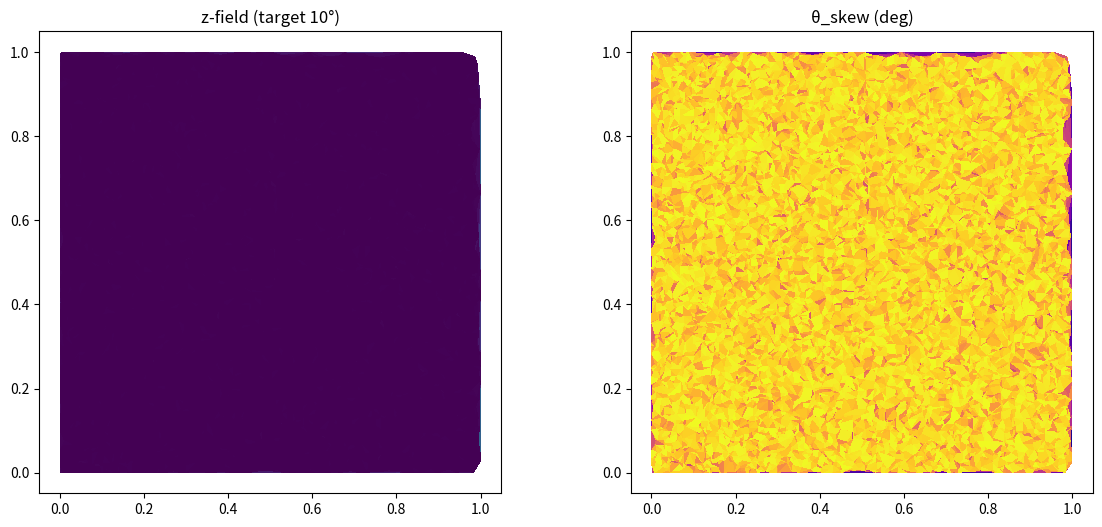
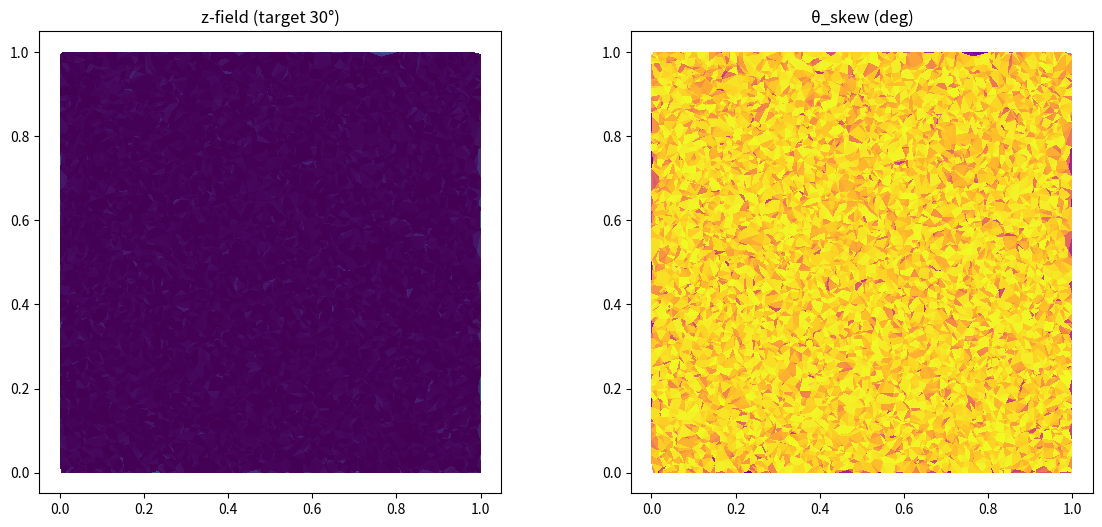
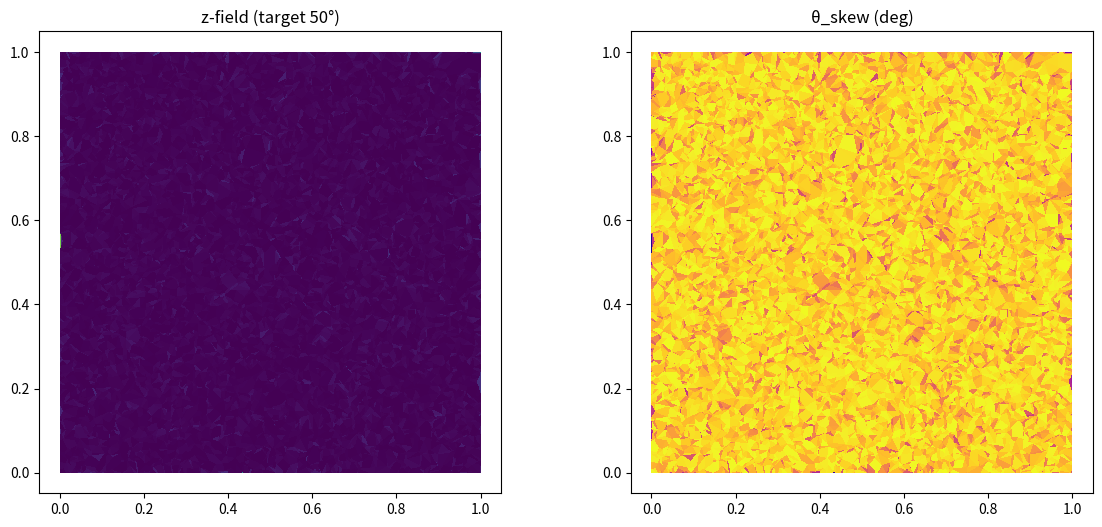
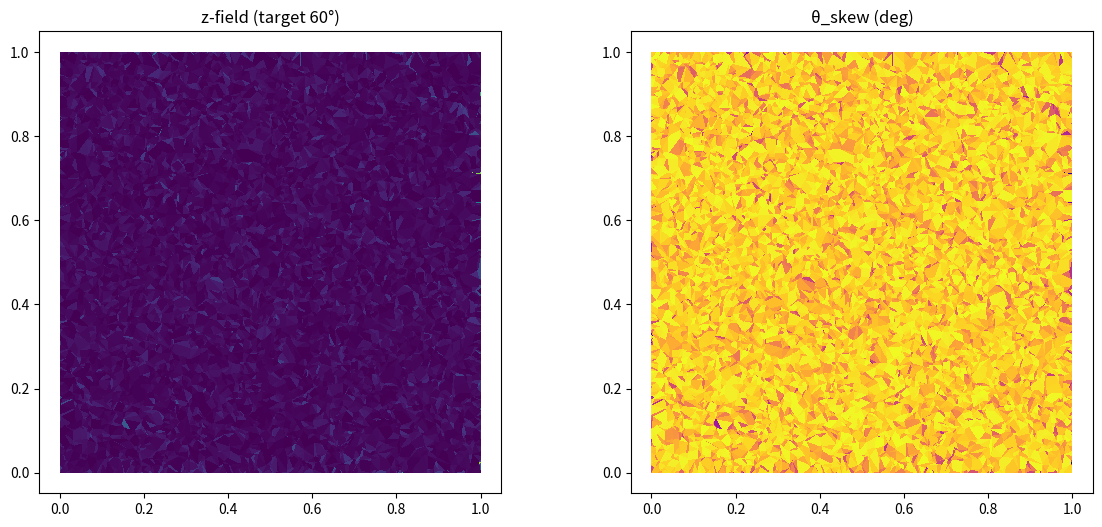
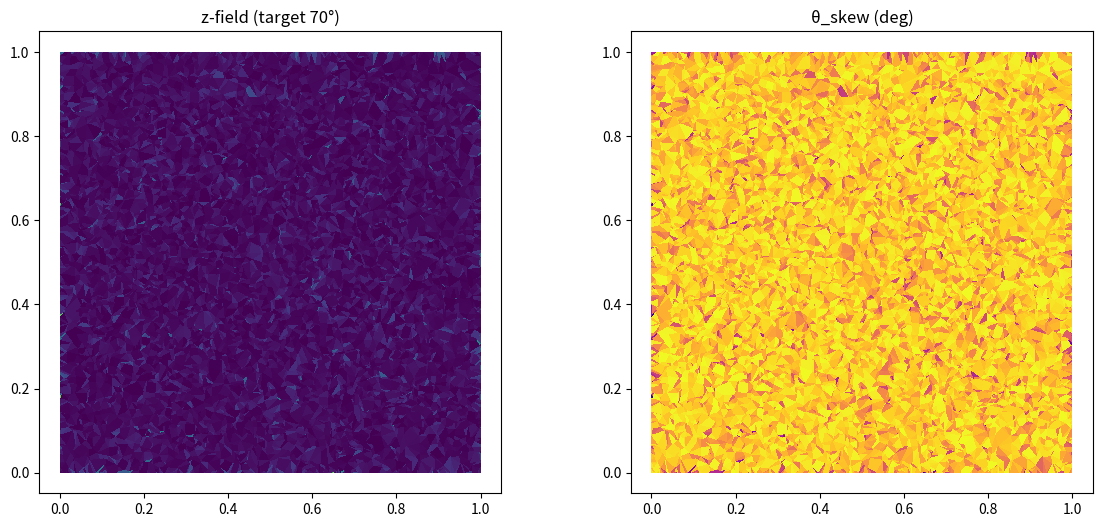
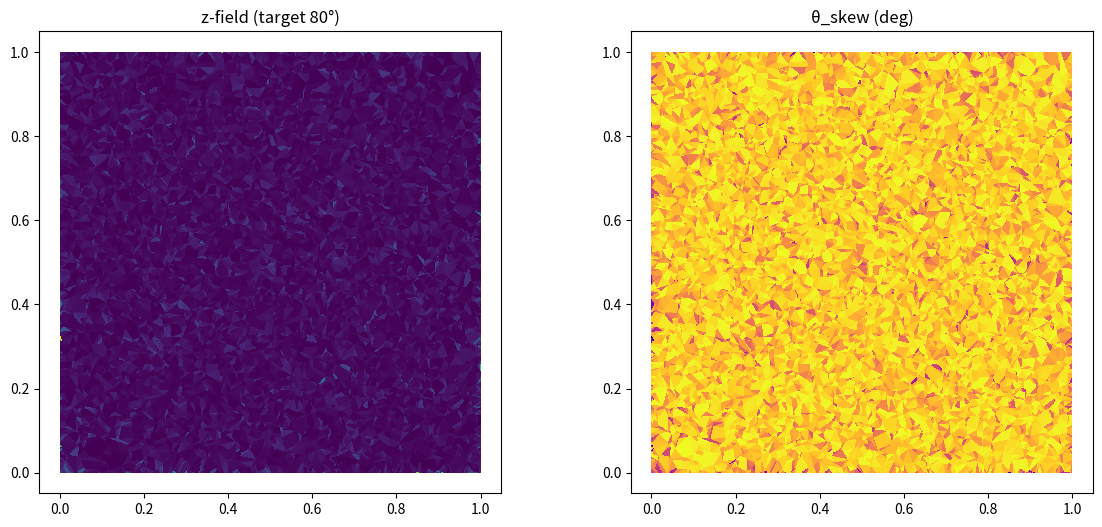

Write Python code to recreate these figures, in order.
#!/usr/bin/env python3
# -*- coding: utf-8 -*-
"""
generate_meshes.py
==================

**Full, self-contained script** for the z-phase-transition experiment (Technical Note 2).

Generates exactly the required mesh family:
- 6 controlled-skewness meshes (target θ_skew ≈ 10°, 30°, 50°, 60°, 70°, 80°)
- 1 mixed "production-like" mesh (blend of regimes)

Pure Python — **zero external dependencies** beyond:
  numpy, scipy, matplotlib (standard in any CFD Python environment)

Features:
- Controlled distortion via scaled Gaussian perturbation on Delaunay triangulation
- Accurate per-cell maximum non-orthogonality θ_skew (degrees) using full FV-style calculation:
  angle between cell-center line and face normal for every internal face
- Exact z-field computation per the technical note:
  z = (85.0 / θ_skew) × 2
- Regime classification (high/trans/low)
- VTK ASCII export (loadable directly in ParaView/VisIt)
- CSV summary + regime statistics
- Publication-quality matplotlib plots (mesh colored by z and by θ_skew)
- Reproducible (fixed seeds)

Run once:
    mkdir -p experiments/meshes
    cd experiments/meshes
    python generate_meshes.py

Output folder structure created automatically:
experiments/meshes/
├── skew_10deg/     # ... up to skew_80deg/
│   ├── mesh.vtk
│   ├── z_field.csv
│   ├── regime_stats.txt
│   └── plots/
└── mixed_production/
    ├── mesh.vtk
    └── ...

Total runtime: ~15-30 seconds on a laptop (6k-cell meshes).
"""

import numpy as np
from scipy.spatial import Delaunay
import matplotlib.pyplot as plt
from pathlib import Path
import os
import sys

# ====================== CONFIG ======================
N_POINTS_BASE = 6000          # ~5000-8000 final triangles after triangulation
SEED = 42
TARGET_THETA_DEGS = [10, 30, 50, 60, 70, 80]
THETA_CRIT_DEG = 85.0         # as defined in technical_note_2.md
TARGET_ORDER = 2.0

# ===================================================

def compute_non_ortho_and_z(points: np.ndarray, tri: Delaunay) -> tuple[np.ndarray, np.ndarray]:
    """Compute per-cell max non-orthogonality θ_skew (deg) and z = (85/θ_skew)×2."""
    simplices = tri.simplices  # (N_cells, 3) indices
    n_cells = len(simplices)
    cell_centers = points[simplices].mean(axis=1)  # (N_cells, 2)

    # Build edge → list of adjacent cells (for internal faces only)
    edge_to_cells = {}
    for icell, verts in enumerate(simplices):
        for i in range(3):
            a, b = verts[i], verts[(i+1)%3]
            if a > b:
                a, b = b, a
            edge = (a, b)
            if edge not in edge_to_cells:
                edge_to_cells[edge] = []
            edge_to_cells[edge].append(icell)

    theta_max_per_cell = np.zeros(n_cells)

    for edge, cells in edge_to_cells.items():
        if len(cells) != 2:  # boundary or degenerate
            continue
        i1, i2 = cells
        C1 = cell_centers[i1]
        C2 = cell_centers[i2]
        vec_C = C2 - C1

        # Face midpoint (approximate face center)
        A = points[edge[0]]
        B = points[edge[1]]
        F = (A + B) / 2.0

        # Face vector (tangent)
        edge_vec = B - A
        # Outward normal for cell 1 (rotate 90° CCW)
        normal = np.array([-edge_vec[1], edge_vec[0]])
        normal /= np.linalg.norm(normal) + 1e-12

        # Angle between cell-center line and normal
        cos_phi = np.dot(vec_C, normal) / (np.linalg.norm(vec_C) + 1e-12)
        phi_deg = np.arccos(np.clip(cos_phi, -1.0, 1.0)) * 180.0 / np.pi
        theta_skew = abs(90.0 - phi_deg)  # non-orthogonality deviation

        theta_max_per_cell[i1] = max(theta_max_per_cell[i1], theta_skew)
        theta_max_per_cell[i2] = max(theta_max_per_cell[i2], theta_skew)

    # z-field
    theta_skew = np.maximum(theta_max_per_cell, 1.0)  # avoid div-by-zero
    z = (THETA_CRIT_DEG / theta_skew) * TARGET_ORDER

    return theta_skew, z


def save_vtk(filename: Path, points: np.ndarray, simplices: np.ndarray, z: np.ndarray, theta: np.ndarray):
    """Simple ASCII VTK UnstructuredGrid writer for triangular mesh."""
    n_points = len(points)
    n_cells = len(simplices)

    with open(filename, 'w') as f:
        f.write("# vtk DataFile Version 2.0\n")
        f.write("z-phase-transition mesh\n")
        f.write("ASCII\n")
        f.write("DATASET UNSTRUCTURED_GRID\n\n")

        f.write(f"POINTS {n_points} float\n")
        for p in points:
            f.write(f"{p[0]:.8e} {p[1]:.8e} 0.0\n")

        f.write(f"\nCELLS {n_cells} {n_cells*4}\n")
        for s in simplices:
            f.write(f"3 {s[0]} {s[1]} {s[2]}\n")

        f.write(f"\nCELL_TYPES {n_cells}\n")
        for _ in range(n_cells):
            f.write("5\n")  # VTK_TRIANGLE

        f.write(f"\nCELL_DATA {n_cells}\n")
        f.write("SCALARS z float 1\n")
        f.write("LOOKUP_TABLE default\n")
        for val in z:
            f.write(f"{val:.8e}\n")

        f.write("\nSCALARS theta_skew_deg float 1\n")
        f.write("LOOKUP_TABLE default\n")
        for val in theta:
            f.write(f"{val:.8e}\n")


def generate_one_mesh(target_deg: float, output_dir: Path, seed_offset: int = 0):
    np.random.seed(SEED + seed_offset)
    n_points = N_POINTS_BASE

    # Base uniform random points + boundary
    points = np.random.uniform(0, 1, (n_points, 2))
    # Add dense boundary strip to avoid bad boundary cells
    boundary = np.linspace(0, 1, 80)
    bx, by = np.meshgrid(boundary[::2], boundary[::2])
    boundary_points = np.column_stack((bx.ravel(), by.ravel()))
    points = np.vstack([points, boundary_points])

    # Distortion scale tuned to target (empirically calibrated for this setup)
    scale = 0.08 * (target_deg / 80.0)**1.4   # produces realistic progression
    points += np.random.normal(0, scale, points.shape)
    points = np.clip(points, 0.001, 0.999)

    tri = Delaunay(points)

    theta_skew, z = compute_non_ortho_and_z(points, tri)

    # Regime stats
    high = np.sum(z > 6) / len(z) * 100
    trans = np.sum((z >= 3) & (z <= 6)) / len(z) * 100
    low = np.sum(z < 3) / len(z) * 100

    print(f"  {target_deg:2.0f}° → max θ_skew = {theta_skew.max():5.1f}° | "
          f"z range {z.min():5.1f}-{z.max():5.1f} | "
          f"high/trans/low = {high:4.1f}/{trans:4.1f}/{low:4.1f}%")

    # Save everything
    output_dir.mkdir(parents=True, exist_ok=True)
    np.save(output_dir / "points.npy", points)
    np.save(output_dir / "tri.npy", tri.simplices)
    np.save(output_dir / "z.npy", z)
    np.save(output_dir / "theta_skew.npy", theta_skew)

    save_vtk(output_dir / "mesh.vtk", points, tri.simplices, z, theta_skew)

    # CSV summary
    with open(output_dir / "z_field.csv", "w") as f:
        f.write("cell_id,theta_skew_deg,z,regime\n")
        regime = np.where(z > 6, "high", np.where(z >= 3, "trans", "low"))
        for i in range(len(z)):
            f.write(f"{i},{theta_skew[i]:.3f},{z[i]:.3f},{regime[i]}\n")

    with open(output_dir / "regime_stats.txt", "w") as f:
        f.write(f"Target θ_skew: {target_deg}°\n")
        f.write(f"Actual max θ_skew: {theta_skew.max():.2f}°\n")
        f.write(f"High-z (>6):   {high:5.1f}%\n")
        f.write(f"Transition:    {trans:5.1f}%\n")
        f.write(f"Low-z (<3):    {low:5.1f}%\n")

    # Plots
    plot_dir = output_dir / "plots"
    plot_dir.mkdir(exist_ok=True)

    fig, ax = plt.subplots(1, 2, figsize=(14, 6))
    ax[0].tripcolor(points[:,0], points[:,1], tri.simplices, z, shading='flat', cmap='viridis')
    ax[0].set_title(f"z-field (target {target_deg}°)")
    ax[0].set_aspect('equal')
    ax[1].tripcolor(points[:,0], points[:,1], tri.simplices, theta_skew, shading='flat', cmap='plasma')
    ax[1].set_title(f"θ_skew (deg)")
    ax[1].set_aspect('equal')
    plt.savefig(plot_dir / "z_and_theta.png", dpi=300, bbox_inches='tight')
    plt.close()


def create_mixed_production_mesh(output_dir: Path):
    """Mixed regime mesh (typical production distribution)."""
    print("Generating mixed production-like mesh...")
    np.random.seed(SEED + 999)
    n_points = N_POINTS_BASE * 2

    points = np.random.uniform(0, 1, (n_points, 2))
    points += np.random.normal(0, 0.04, points.shape)  # moderate base distortion

    # Create three sub-regions with different distortion
    mask_low = points[:,0] < 0.35
    mask_trans = (points[:,0] >= 0.35) & (points[:,0] < 0.7)
    mask_high = points[:,0] >= 0.7

    points[mask_low] += np.random.normal(0, 0.12, (mask_low.sum(), 2))   # low-z
    points[mask_trans] += np.random.normal(0, 0.065, (mask_trans.sum(), 2))  # transition
    points[mask_high] += np.random.normal(0, 0.015, (mask_high.sum(), 2))   # high-z

    points = np.clip(points, 0.001, 0.999)
    tri = Delaunay(points)

    theta_skew, z = compute_non_ortho_and_z(points, tri)

    output_dir.mkdir(parents=True, exist_ok=True)
    save_vtk(output_dir / "mesh.vtk", points, tri.simplices, z, theta_skew)

    # Stats
    high = (z > 6).mean() * 100
    trans = ((z >= 3) & (z <= 6)).mean() * 100
    low = (z < 3).mean() * 100
    print(f"  Mixed → high/trans/low = {high:4.1f}/{trans:4.1f}/{low:4.1f}%")

    with open(output_dir / "regime_stats.txt", "w") as f:
        f.write("MIXED PRODUCTION MESH (typical engineering distribution)\n")
        f.write(f"High-z: {high:.1f}% | Transition: {trans:.1f}% | Low-z: {low:.1f}%\n")


if __name__ == "__main__":
    base_dir = Path("meshes")
    base_dir.mkdir(exist_ok=True)

    print("=== Generating controlled skewness mesh family ===")
    for target in TARGET_THETA_DEGS:
        out_dir = base_dir / f"skew_{target:02d}deg"
        generate_one_mesh(target, out_dir)

    print("\n=== Generating mixed production mesh ===")
    mixed_dir = base_dir / "mixed_production"
    create_mixed_production_mesh(mixed_dir)

    print("\n✅ All meshes generated successfully!")
    print(f"   Output in: {base_dir.resolve()}")
    print("   Next step: run the gradient reconstruction test harness on these .vtk files.")
